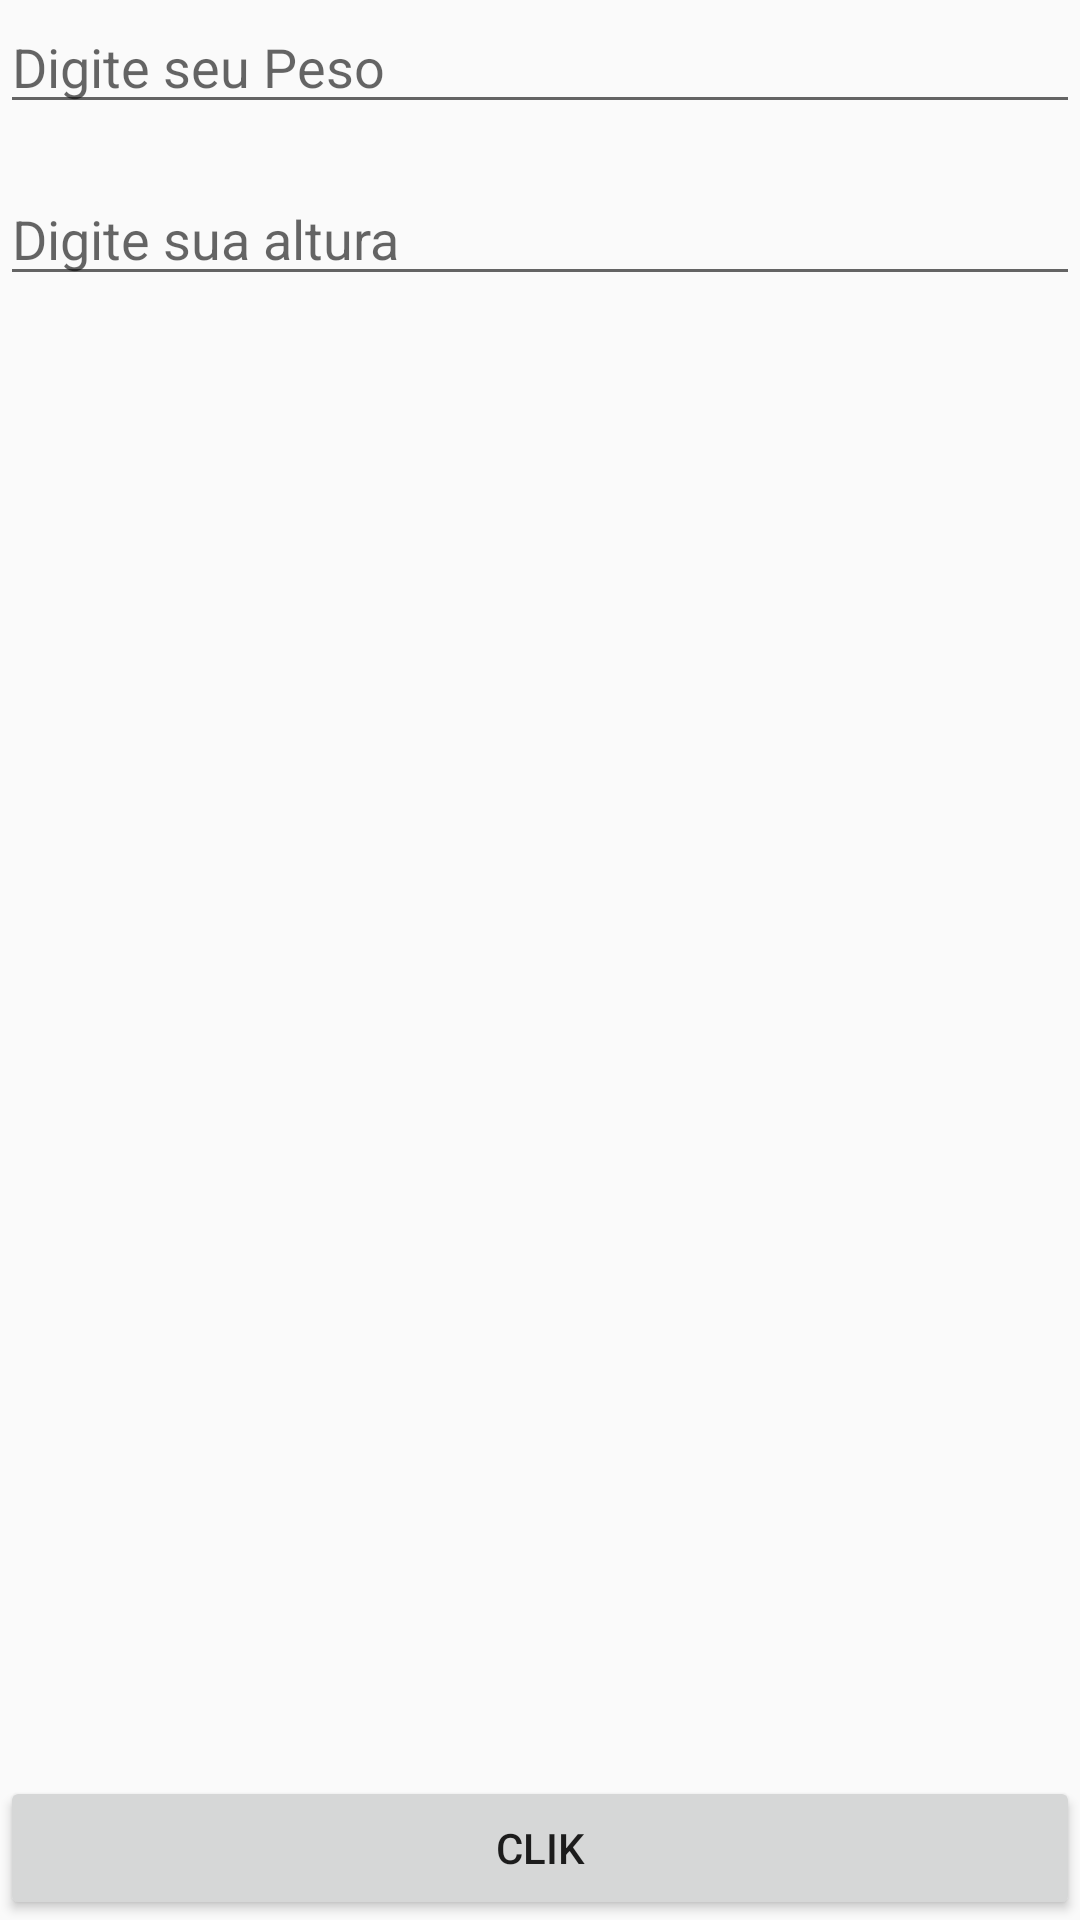

Here is an Android app screen rendered from its layout file. Give the layout XML and the strings, colors and styles it references.
<!-- AndroidManifest.xml: application theme Theme.MeuPrimeiroProjeto -->
<!-- res/layout/activity_main.xml -->
<?xml version="1.0" encoding="utf-8"?>
<RelativeLayout xmlns:android="http://schemas.android.com/apk/res/android"
    xmlns:app="http://schemas.android.com/apk/res-auto"
    xmlns:tools="http://schemas.android.com/tools"
    android:layout_width="match_parent"
    android:layout_height="match_parent"
    android:layout_margin="20dp"
    tools:context=".MainActivity">


    <EditText
        android:id="@+id/edittext_peso"
        android:layout_width="match_parent"
        android:layout_height="wrap_content"
        android:hint="Digite seu Peso"
        android:inputType="numberDecimal"
        android:maxLength="6" />


    <EditText
        android:id="@+id/edittext_altura"
        android:layout_width="match_parent"
        android:layout_height="wrap_content"
        android:layout_below="@+id/edittext_peso"
        android:layout_marginTop="16dp"
        android:hint="Digite sua altura"
        android:inputType="numberDecimal"
        android:maxLength="6" />


    <Button
        android:id="@+id/btncalcular"
        android:layout_width="match_parent"
        android:layout_height="wrap_content"
        android:layout_alignParentBottom="true"
        android:layout_centerHorizontal="true"
        android:text="Clik" />


</RelativeLayout>
<!-- resources referenced by this layout -->
<resources>
  <style name="Theme.MeuPrimeiroProjeto" parent="Theme.AppCompat.Light.DarkActionBar">
          
          <item name="colorPrimary">@color/purple_500</item>
          <item name="colorPrimaryDark">@color/purple_700</item>
          <item name="colorAccent">@color/teal_200</item>
          
      </style>
  <color name="purple_500">#FF6200EE</color>
  <color name="purple_700">#FF3700B3</color>
  <color name="teal_200">#FB0404</color>
</resources>
